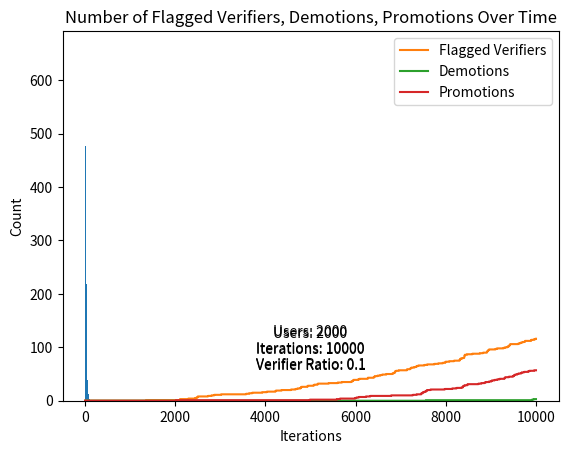

Write the Python code that produced this figure.
import random
import matplotlib.pyplot as plt


class User:
    def __init__(self, id):
        self.id = id
        self.tokens = 0
        self.map_claims = []
        self.role = "Contributor"
        self.flags = 0


class MapClaim:
    def __init__(self, user_id, status="unverified"):
        self.user_id = user_id
        self.status = status


class Simulation:
    def __init__(self, num_users, num_iterations, num_verifier_ratio):
        self.users = [User(i) for i in range(num_users)]
        self.map_claims = []
        self.num_iterations = num_iterations
        self.num_verifier_ratio = num_verifier_ratio
        self.total_rewards_over_time = []
        self.num_contributors_over_time = []
        self.num_verifiers_over_time = []
        self.num_flagged_over_time = []
        self.num_demotions_over_time = []
        self.num_promotions_over_time = []
        self.num_demotions = 0
        self.num_promotions = 0

    def create_map_claim(self, user):
        map_claim = MapClaim(user.id)
        user.map_claims.append(map_claim)
        self.map_claims.append(map_claim)
        return map_claim

    def promote_user(self, user):
        if user.tokens > 50:
            user.role = "Verifier"
            self.num_promotions += 1

    def auto_validate(self, map_claim):
        if random.random() < 0.9:  # 90% chance of being valid
            map_claim.status = "verified"
        else:
            map_claim.status = "rejected"

    def verify_map_claim(self, verifier, map_claim):
        if map_claim.status == "verified" and verifier.id != map_claim.user_id:
            if random.random() < 0.95:  # 95% chance of being rewarded
                map_claim.status = "rewarded"
                self.users[map_claim.user_id].tokens += 10
                if self.users[map_claim.user_id].tokens > 50:
                    self.promote_user(self.users[map_claim.user_id])
            else:
                map_claim.status = "rejected"

    def flag_verifier(self, verifier):
        verifier.flags += 1
        if verifier.flags >= 4:
            verifier.role = "Contributor"
            verifier.tokens = 0
            self.num_demotions += 1

    def challenge_flags(self, governance, flagged_verifier):
        if random.random() < 0.5:  # 50% chance of revoking flags
            flagged_verifier.flags = 0
            for user in self.users:
                if user.role == "Contributor":
                    user.tokens = 0

    def run_simulation(self):
        self.initialize_verifiers()

        for _ in range(self.num_iterations):
            # Select a random user and action
            user = random.choice([u for u in self.users if u.role == "Contributor"])
            user_action = random.choices(
                ["create", "do_nothing", "flag"],
                weights=[0.7, 0.20, 0.10],
                k=1)[0]

            if user_action == "create":
                map_claim = self.create_map_claim(user)
                self.auto_validate(map_claim)
            elif user_action == "flag" and [u for u in self.users if u.role == "Verifier"] and user.tokens > 10:
                verifier = random.choice([u for u in self.users if u.role == "Verifier"])
                self.flag_verifier(verifier)

            # Select a random verifier and action
            verifier_candidates = [u for u in self.users if u.role == "Verifier"]

            if verifier_candidates:
                verifier = random.choice([u for u in self.users if u.role == "Verifier"])
                verifier_action = random.choices(
                    ["check", "do_nothing", "create"],
                    weights=[0.6, 0.2, 0.2],
                    k=1)[0]

                if verifier_action == "check" and self.map_claims:
                    map_claim = random.choice(self.map_claims)
                    self.verify_map_claim(verifier, map_claim)

                if verifier_action == "create":
                    map_claim = self.create_map_claim(verifier)
                    self.auto_validate(map_claim)

            self.total_rewards_over_time.append(len([mc for mc in self.map_claims if mc.status == "rewarded"]))
            self.num_contributors_over_time.append(len([u for u in self.users if u.role == "Contributor"]))
            self.num_verifiers_over_time.append(len([u for u in self.users if u.role == "Verifier"]))
            self.num_flagged_over_time.append(len([u for u in self.users if u.flags > 0]))
            self.num_demotions_over_time.append(self.num_demotions)
            self.num_promotions_over_time.append(self.num_promotions)

            # if random.random() < 0.05:  # 5% chance of a governance challenge
            #     governance = random.choice(self.users)
            #     flagged_verifier = random.choice([u for u in self.users if u.flags > 0])
            #     self.challenge_flags(governance, flagged_verifier)

        for user in self.users:
            print(f'User {user.id}: {user.tokens} tokens, '
                  f'{user.role} role, {user.flags} flags, '
                  f'{len([mc for mc in user.map_claims if mc.status == "verified"])} verified ,'
                  f'{len([mc for mc in user.map_claims if mc.status == "rejected"])} rejected ,'
                  f'{len([mc for mc in user.map_claims if mc.status == "rewarded"])} rewarded ')

        # print total amount of map_claims for all user with status rewarded:
        print(
            f'Total amount of map_claims with status rewarded: {len([mc for mc in self.map_claims if mc.status == "rewarded"])}')

    def initialize_verifiers(self):
        num_verifiers = int(len(self.users) * self.num_verifier_ratio)

        # set random sample of users to role verifiers by using num_verifiers as sample size
        for user in random.sample(self.users, num_verifiers):
            user.role = "Verifier"


if __name__ == '__main__':
    num_users = 2000
    num_iterations = 10000
    num_verifier_ratio = 0.1

    simulation = Simulation(num_users, num_iterations, num_verifier_ratio)
    simulation.run_simulation()

    # Collect token data
    token_data = [user.tokens for user in simulation.users]

    # Create histogram
    plt.hist(token_data, bins=range(0, max(token_data) + 10, 10))
    plt.title("Token Distribution Among Users \n" + f"Users: {num_users} Iterations: {num_iterations} Verifier Ratio: {num_verifier_ratio}")
    plt.xlabel("Token Amount")
    plt.ylabel("Number of Users")
    plt.text(0.5 * num_iterations, 0.5 * max(token_data) + 10,
             f"Users: {num_users}\nIterations: "
             f"{num_iterations}\nVerifier Ratio: "
             f"{num_verifier_ratio}", horizontalalignment='center')
    plt.show()

    # Plot number of flagged users and demotions over time
    plt.plot(simulation.num_flagged_over_time, label="Flagged Verifiers")
    plt.plot(simulation.num_demotions_over_time, label="Demotions")
    plt.plot(simulation.num_promotions_over_time, label="Promotions")
    plt.title("Number of Flagged Verifiers, Demotions, Promotions Over Time")
    plt.xlabel("Iterations")
    plt.ylabel("Count")
    plt.text(0.5 * num_iterations, 0.5 * max(simulation.num_flagged_over_time +
                                             simulation.num_demotions_over_time +
                                             simulation.num_promotions_over_time), f"Users: {num_users}\nIterations: "
                                                                                   f"{num_iterations}\nVerifier Ratio: "
                                                                                   f"{num_verifier_ratio}", horizontalalignment='center')
    plt.legend()  # Display a legend
    plt.show()
